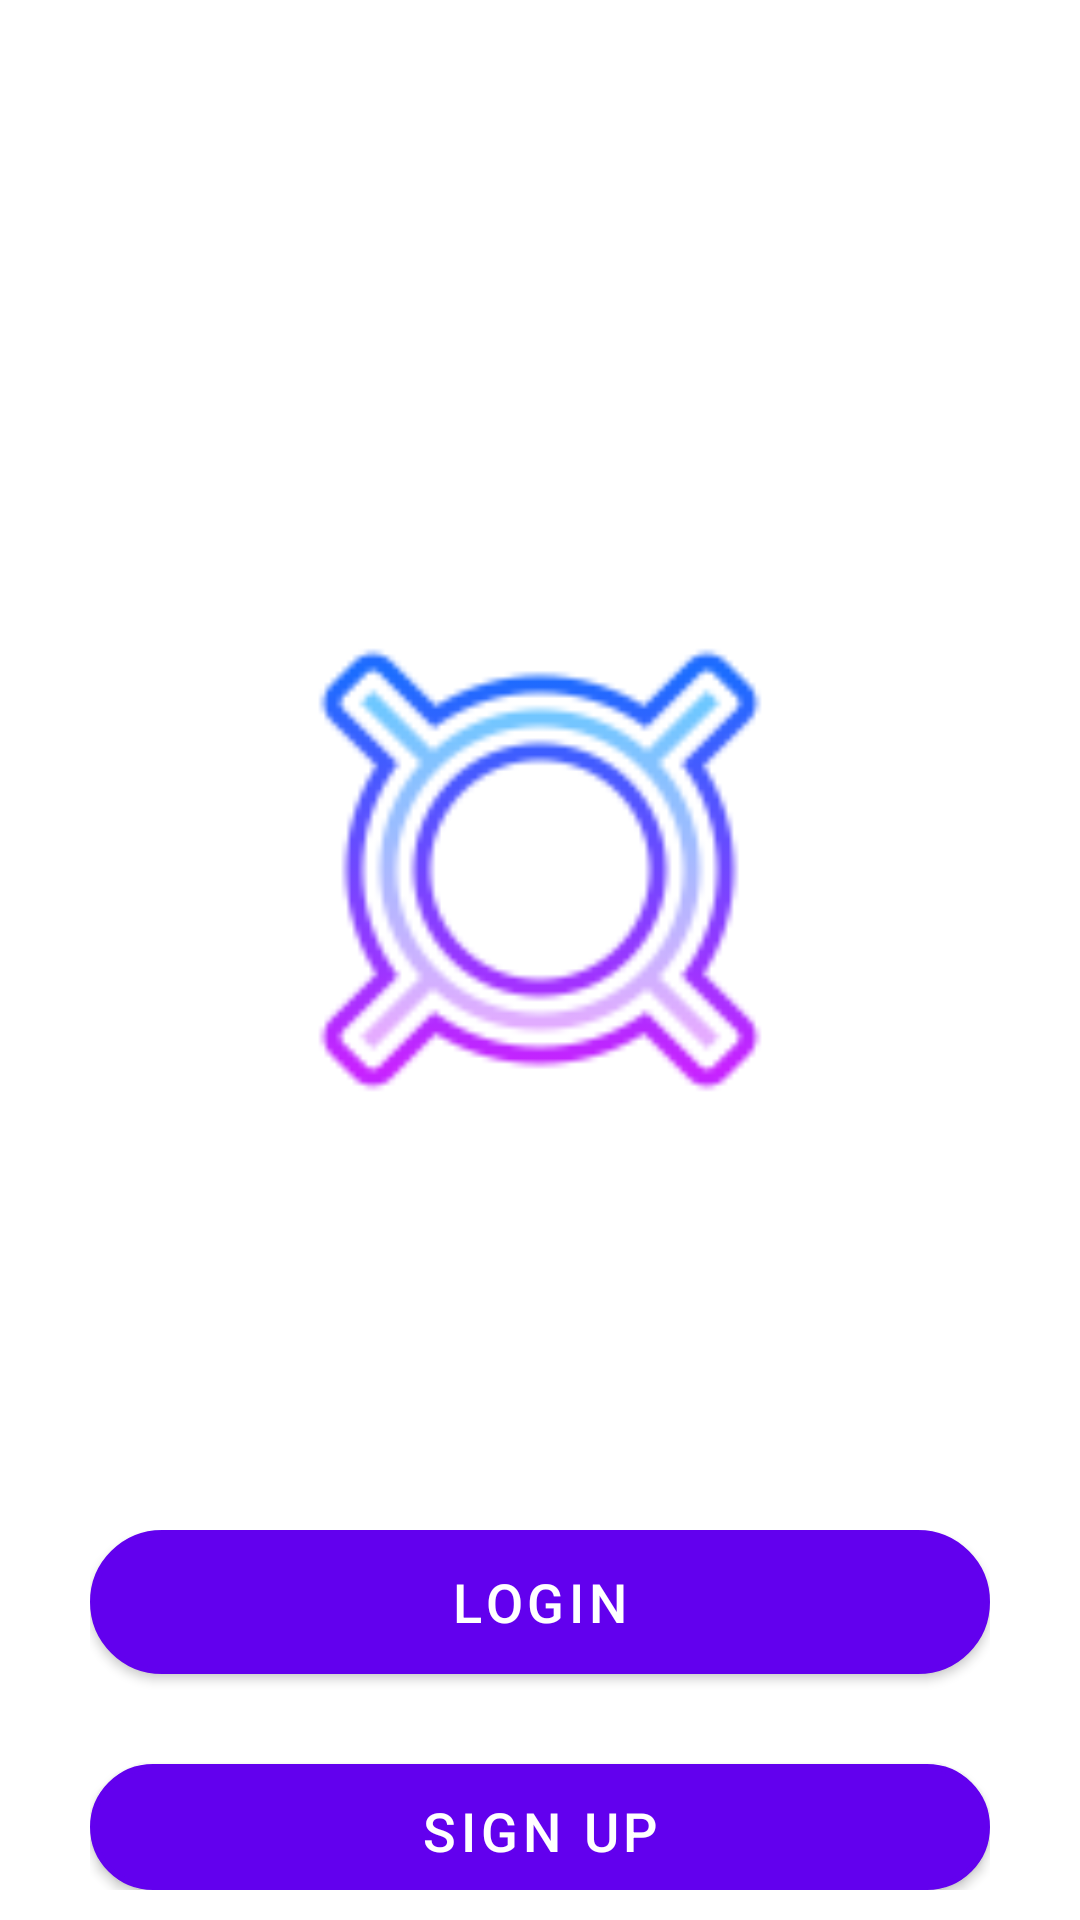

Reconstruct the res/layout file that produces this screen, plus the resources it refers to.
<!-- AndroidManifest.xml: application theme AppTheme -->
<!-- res/layout/activity_main.xml -->
<?xml version="1.0" encoding="utf-8"?>
<RelativeLayout xmlns:android="http://schemas.android.com/apk/res/android"
    xmlns:app="http://schemas.android.com/apk/res-auto"
    xmlns:tools="http://schemas.android.com/tools"
    android:layout_width="match_parent"
    android:layout_height="match_parent"
    tools:context=".MainActivity">


    <androidx.appcompat.widget.AppCompatImageView
        android:id="@+id/img1"
        android:layout_width="180dp"
        android:layout_height="180dp"
        android:layout_centerHorizontal="true"
        android:layout_marginTop="200dp"
        android:src="@drawable/logo2">

    </androidx.appcompat.widget.AppCompatImageView>

    <LinearLayout
        android:layout_width="wrap_content"
        android:layout_height="wrap_content"
        android:orientation="vertical"
        android:padding="10dp"
        android:gravity="center"
        android:layout_centerHorizontal="true"
        android:layout_marginTop="500dp">

        <com.google.android.material.button.MaterialButton
            android:id="@+id/bt1"
            android:layout_width="300dp"
            android:layout_height="wrap_content"
            android:layout_centerHorizontal="true"
            android:background="@drawable/roundbutton"
            android:text="LOGIN"
            android:textColor="#FFFFFF"
            android:textSize="18sp">
        </com.google.android.material.button.MaterialButton>

        <Button
            android:id="@+id/tv1"
            android:layout_width="300dp"
            android:layout_height="wrap_content"
            android:layout_below="@+id/bt1"
            android:background="@drawable/roundbutton"
            android:text="SIGN UP"
            android:textColor="#ffffff"
            android:layout_marginTop="30dp"
            android:textSize="18sp">
        </Button>

    </LinearLayout>


</RelativeLayout>
<!-- resources referenced by this layout -->
<resources>
  <!-- drawable logo2: png bitmap (drawable-v24, 7590 bytes) -->
  <!-- drawable roundbutton (drawable) -->
  <?xml version="1.0" encoding="utf-8"?>
  <selector xmlns:android="http://schemas.android.com/apk/res/android">
      <item android:state_pressed="false">
          <shape android:shape="rectangle">
              <corners android:radius="1000dp" />
              <solid android:color="@color/colorPrimaryDark" />
              <stroke
                  android:width="2dip"
                  android:color="@color/colorPrimary" />
              <padding
                  android:bottom="4dp"
                  android:left="4dp"
                  android:right="4dp"
                  android:top="4dp" />
          </shape>
      </item>
      <item android:state_pressed="true">
          <shape android:shape="rectangle">
              <corners android:radius="1000dp" />
              <solid android:color="#777777" />
              <stroke
                  android:width="2dip"
                  android:color="#000000" />
              <padding
                  android:bottom="4dp"
                  android:left="4dp"
                  android:right="4dp"
                  android:top="4dp" />
          </shape>
      </item>
  </selector>
  <style name="AppTheme" parent="Theme.MaterialComponents.Light.NoActionBar">
          
          <item name="colorPrimary">@color/colorPrimary</item>
          <item name="colorPrimaryDark">@color/colorPrimaryDark</item>
          <item name="colorAccent">@color/colorAccent</item>
      </style>
  <color name="colorPrimaryDark">#3700B3</color>
  <color name="colorPrimary">#6200EE</color>
  <color name="colorAccent">#D7B3FF</color>
</resources>
